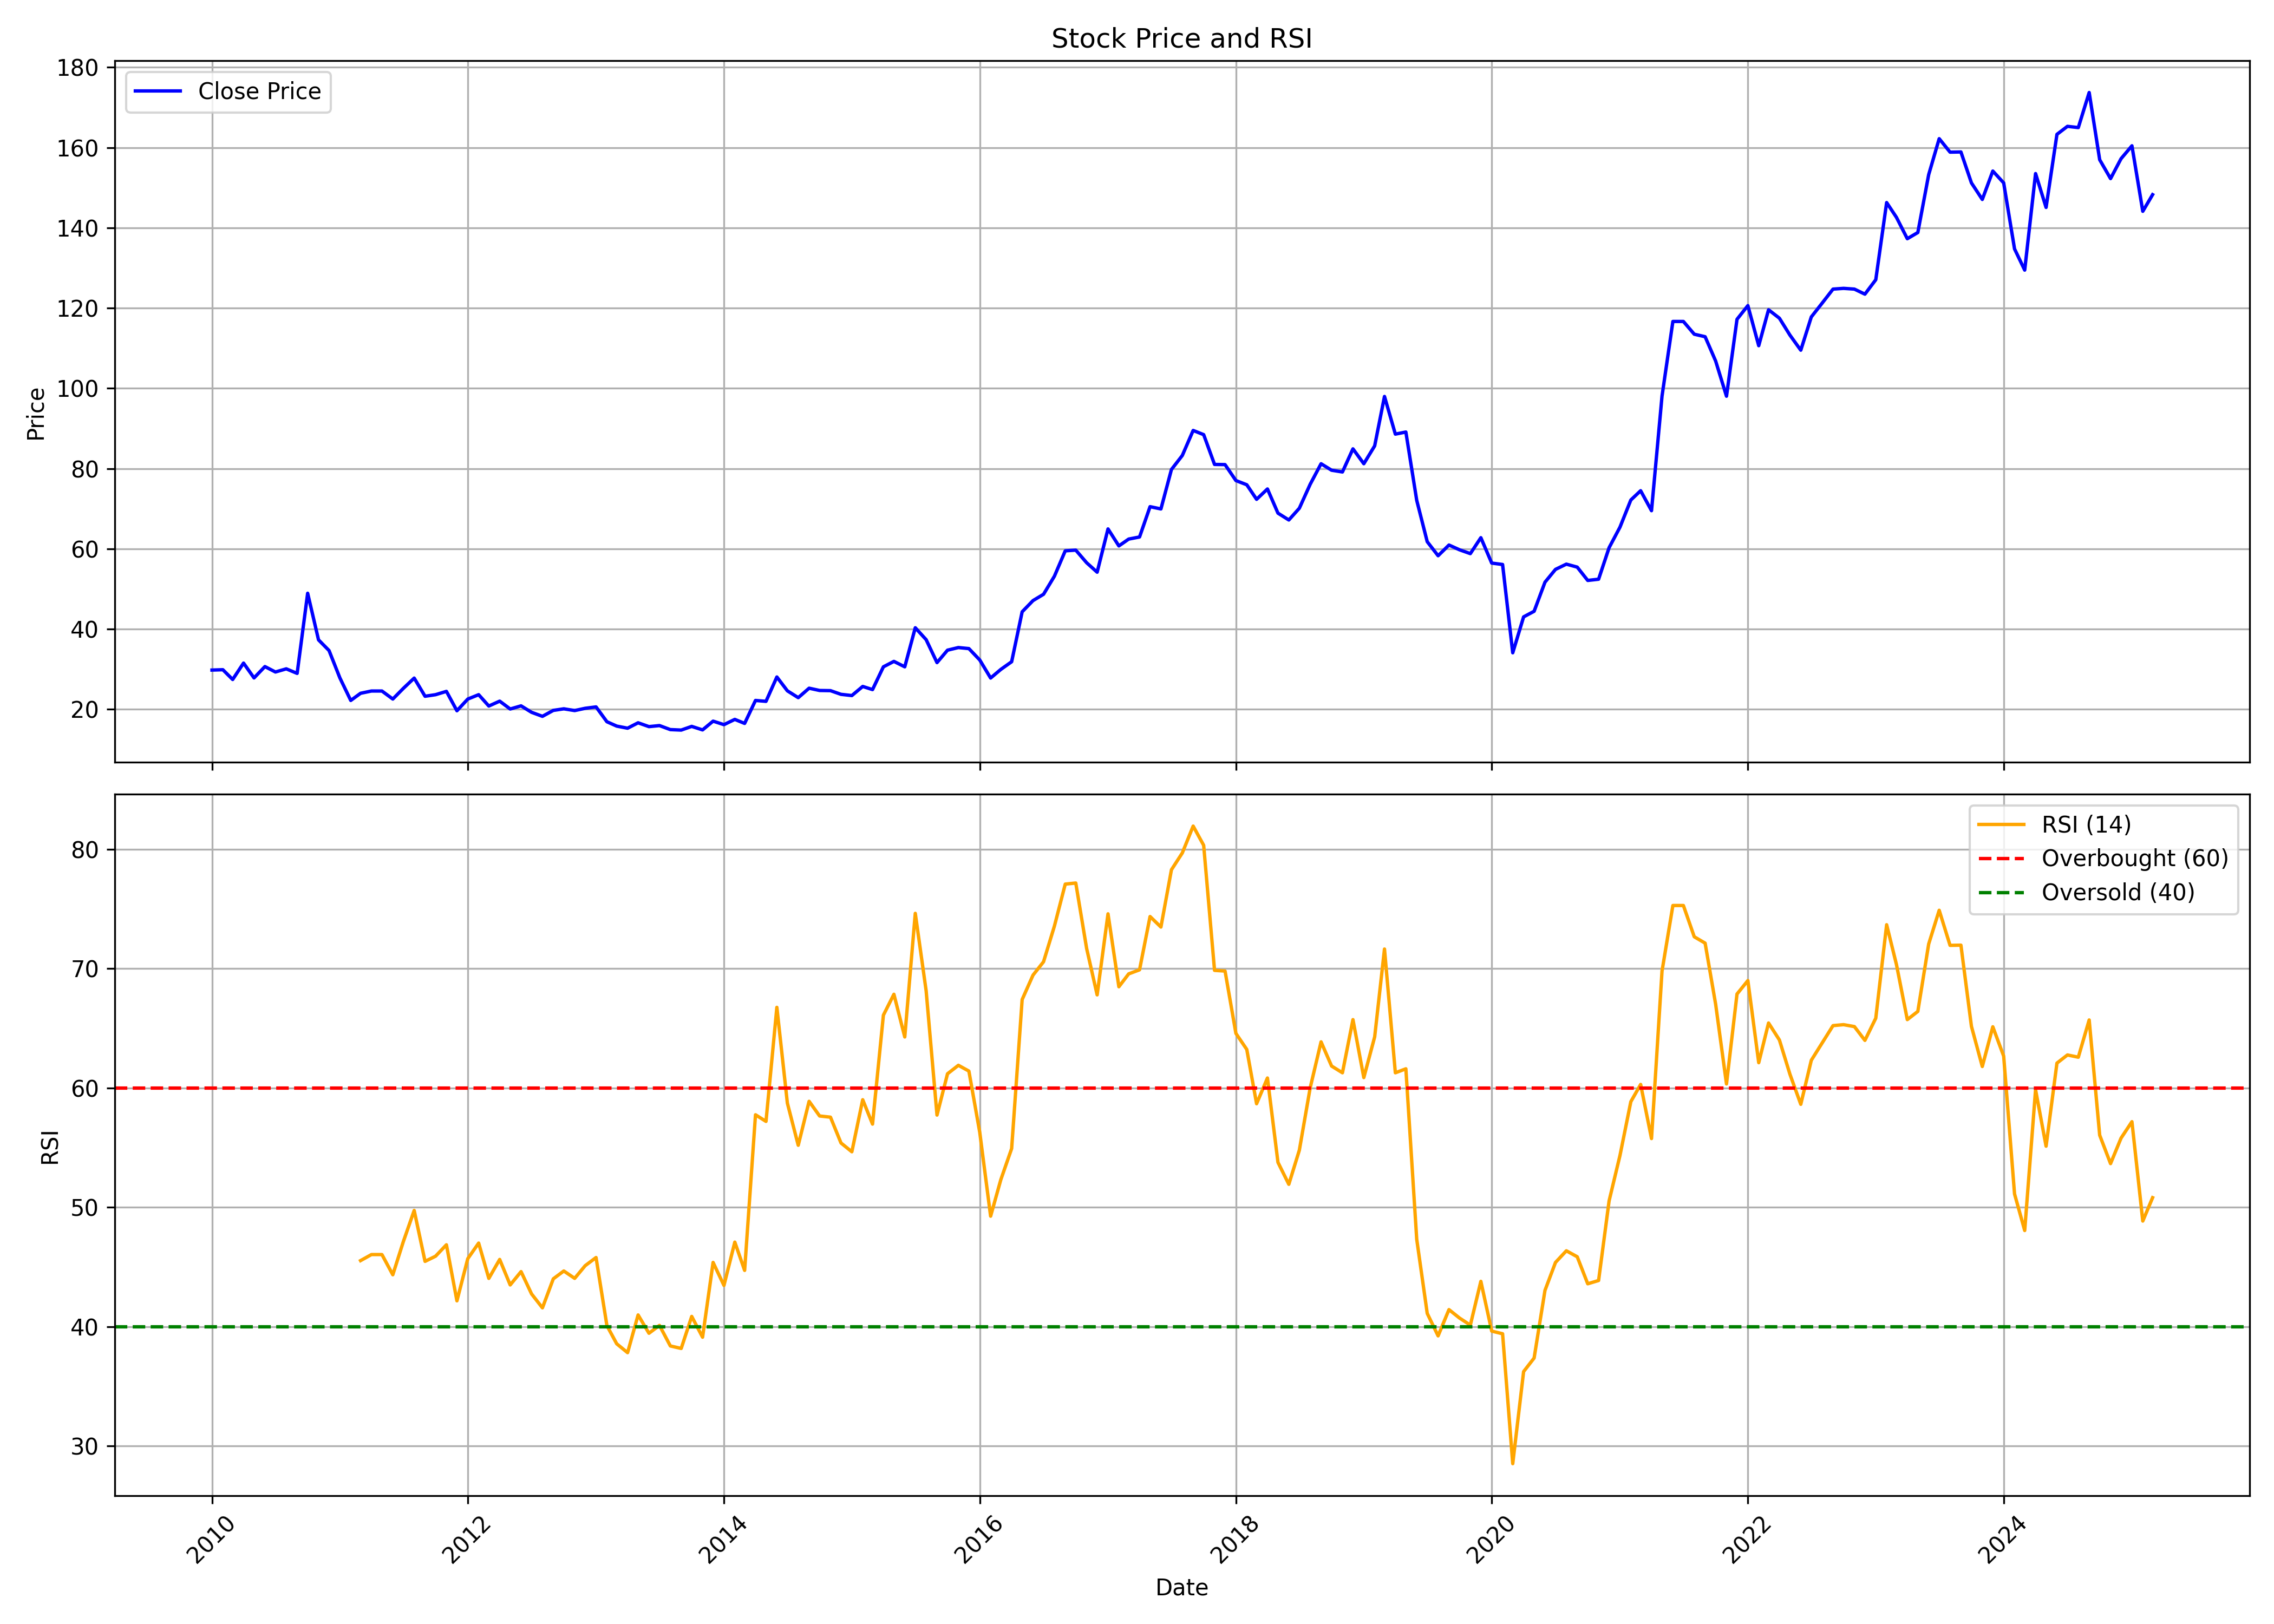

The file beside this chart, header and first rows:
, date, symbol, open, high, low, close, volume, rsi
0, 2010-01-01, UNIENTER, 25.46, 34.07, 24.8, 29.76, 2086274, 
1, 2010-02-01, UNIENTER, 28.72, 34.38, 26.15, 29.85, 324731, 
2, 2010-03-01, UNIENTER, 29.85, 30.94, 26.59, 27.41, 136159, 
3, 2010-04-01, UNIENTER, 27.33, 38.29, 27.28, 31.51, 823473, 
4, 2010-05-01, UNIENTER, 32.85, 33.9, 26.33, 27.81, 209769, 
5, 2010-06-01, UNIENTER, 27.89, 31.11, 26.63, 30.64, 237154, 
6, 2010-07-01, UNIENTER, 30.68, 34.64, 27.41, 29.29, 224757, 
7, 2010-08-01, UNIENTER, 28.98, 32.11, 28.81, 30.07, 280310, 
8, 2010-09-01, UNIENTER, 29.59, 36.55, 27.11, 28.94, 172161, 
9, 2010-10-01, UNIENTER, 28.29, 48.91, 28.29, 48.91, 3859089, 
10, 2010-11-01, UNIENTER, 50.83, 53.83, 35.47, 37.29, 2016442, 
11, 2010-12-01, UNIENTER, 38.29, 41.12, 30.46, 34.64, 158839, 
12, 2011-01-01, UNIENTER, 33.94, 36.12, 27.41, 27.81, 68575, 
13, 2011-02-01, UNIENTER, 27.89, 28.46, 21.67, 22.19, 101759, 
14, 2011-03-01, UNIENTER, 22.28, 25.24, 21.84, 23.98, 89879, 45.54
15, 2011-04-01, UNIENTER, 22.67, 28.2, 22.67, 24.54, 111943, 46.05
16, 2011-05-01, UNIENTER, 24.54, 27.02, 21.76, 24.54, 143299, 46.05
17, 2011-06-01, UNIENTER, 25.02, 25.11, 20.89, 22.54, 57628, 44.35
18, 2011-07-01, UNIENTER, 22.24, 25.46, 21.84, 25.2, 137844, 47.13
19, 2011-08-01, UNIENTER, 25.89, 30.9, 21.06, 27.76, 471891, 49.74
20, 2011-09-01, UNIENTER, 27.76, 28.63, 23.11, 23.24, 137797, 45.48
21, 2011-10-01, UNIENTER, 24.15, 25.94, 21.98, 23.63, 77186, 45.91
22, 2011-11-01, UNIENTER, 23.67, 26.98, 21.84, 24.46, 2068435, 46.87
23, 2011-12-01, UNIENTER, 24.8, 25.24, 19.23, 19.63, 78348, 42.17
24, 2012-01-01, UNIENTER, 20.02, 23.5, 19.45, 22.54, 108159, 45.71
25, 2012-02-01, UNIENTER, 22.54, 26.98, 21.76, 23.63, 466948, 47.01
26, 2012-03-01, UNIENTER, 23.59, 25.24, 20.63, 20.8, 74298, 44.05
27, 2012-04-01, UNIENTER, 21.54, 24.8, 20.63, 22.02, 261986, 45.64
28, 2012-05-01, UNIENTER, 22.41, 23.5, 20.02, 20.06, 74929, 43.5
29, 2012-06-01, UNIENTER, 20.45, 21.58, 19.15, 20.84, 32252, 44.62
30, 2012-07-01, UNIENTER, 20.45, 22.19, 18.58, 19.23, 71593, 42.75
31, 2012-08-01, UNIENTER, 19.06, 19.97, 17.58, 18.23, 60423, 41.58
32, 2012-09-01, UNIENTER, 17.88, 20.5, 17.62, 19.71, 79916, 44.01
33, 2012-10-01, UNIENTER, 19.1, 23.5, 19.1, 20.1, 180081, 44.67
34, 2012-11-01, UNIENTER, 20.45, 21.54, 19.19, 19.67, 31035, 44.05
35, 2012-12-01, UNIENTER, 19.76, 21.06, 19.54, 20.23, 54979, 45.12
36, 2013-01-01, UNIENTER, 20.76, 23.46, 19.15, 20.58, 202086, 45.8
37, 2013-02-01, UNIENTER, 20.37, 20.45, 16.54, 16.88, 30455, 40.09
38, 2013-03-01, UNIENTER, 17.36, 17.75, 13.66, 15.8, 69830, 38.57
39, 2013-04-01, UNIENTER, 14.88, 16.97, 13.88, 15.27, 17089, 37.83
40, 2013-05-01, UNIENTER, 15.27, 18.28, 15.27, 16.62, 26877, 40.99
41, 2013-06-01, UNIENTER, 17.01, 17.8, 15.23, 15.67, 9267, 39.45
42, 2013-07-01, UNIENTER, 15.67, 17.36, 14.49, 15.93, 4017, 40.11
43, 2013-08-01, UNIENTER, 15.93, 15.93, 13.97, 14.93, 4070, 38.39
44, 2013-09-01, UNIENTER, 15.19, 15.93, 14.15, 14.81, 14237, 38.18
45, 2013-10-01, UNIENTER, 14.85, 16.16, 14.72, 15.72, 68314, 40.86
46, 2013-11-01, UNIENTER, 15.72, 16.42, 14.24, 14.85, 101156, 39.12
47, 2013-12-01, UNIENTER, 14.85, 17.03, 14.24, 17.03, 18785, 45.39
48, 2014-01-01, UNIENTER, 17.47, 21.66, 15.94, 16.16, 273765, 43.46
49, 2014-02-01, UNIENTER, 17.21, 22.01, 15.72, 17.47, 411761, 47.09
50, 2014-03-01, UNIENTER, 17.6, 18.43, 16.25, 16.47, 185242, 44.72
51, 2014-04-01, UNIENTER, 17.08, 25.99, 16.6, 22.19, 985539, 57.76
52, 2014-05-01, UNIENTER, 22.19, 25.9, 19.92, 21.97, 471998, 57.21
53, 2014-06-01, UNIENTER, 21.53, 28.35, 21.53, 28.04, 358865, 66.76
54, 2014-07-01, UNIENTER, 28.78, 29.18, 22.71, 24.59, 167399, 58.73
55, 2014-08-01, UNIENTER, 24.46, 25.16, 20.44, 22.89, 113962, 55.21
56, 2014-09-01, UNIENTER, 21.84, 29.7, 21.36, 25.25, 831708, 58.89
57, 2014-10-01, UNIENTER, 25.25, 27.08, 23.06, 24.68, 193657, 57.66
58, 2014-11-01, UNIENTER, 25.33, 26.99, 22.23, 24.63, 146899, 57.56
59, 2014-12-01, UNIENTER, 24.2, 24.72, 19.65, 23.72, 94009, 55.4
... 123 more rows
